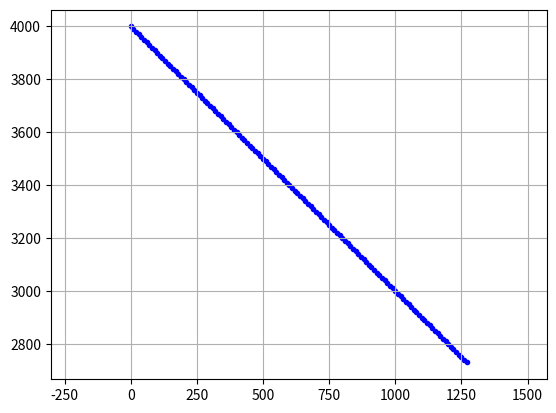

Write Python code to recreate this figure.
# -*- coding: utf-8 -*-
"""
Created on Sat Mar 25 23:28:29 2017

[redacted]
"""

import matplotlib.pyplot as plt
from matplotlib.patches import Circle
import numpy as np
import math

plt.close()  # clf() # 清图  cla() # 清坐标轴 close() # 关窗口
fig = plt.figure()
ax = fig.add_subplot(1, 1, 1)
ax.axis("equal")  # 设置图像显示的时候XY轴比例
plt.grid(True)  # 添加网格
plt.ion()  # interactive mode on
IniObsX = 0000
IniObsY = 4000
IniObsAngle = 135
IniObsSpeed = 10 * math.sqrt(2)  # 米/秒
print('开始仿真')
try:
    for t in range(180):
        # 障碍物船只轨迹
        obsX = IniObsX + IniObsSpeed * math.sin(IniObsAngle / 180 * math.pi) * t
        obsY = IniObsY + IniObsSpeed * math.cos(IniObsAngle / 180 * math.pi) * t
        ax.scatter(obsX, obsY, c='b', marker='.')  # 散点图
        # ax.lines.pop(1)  删除轨迹
        # 下面的图,两船的距离
        plt.pause(0.001)
except Exception as err:
    print(err)
